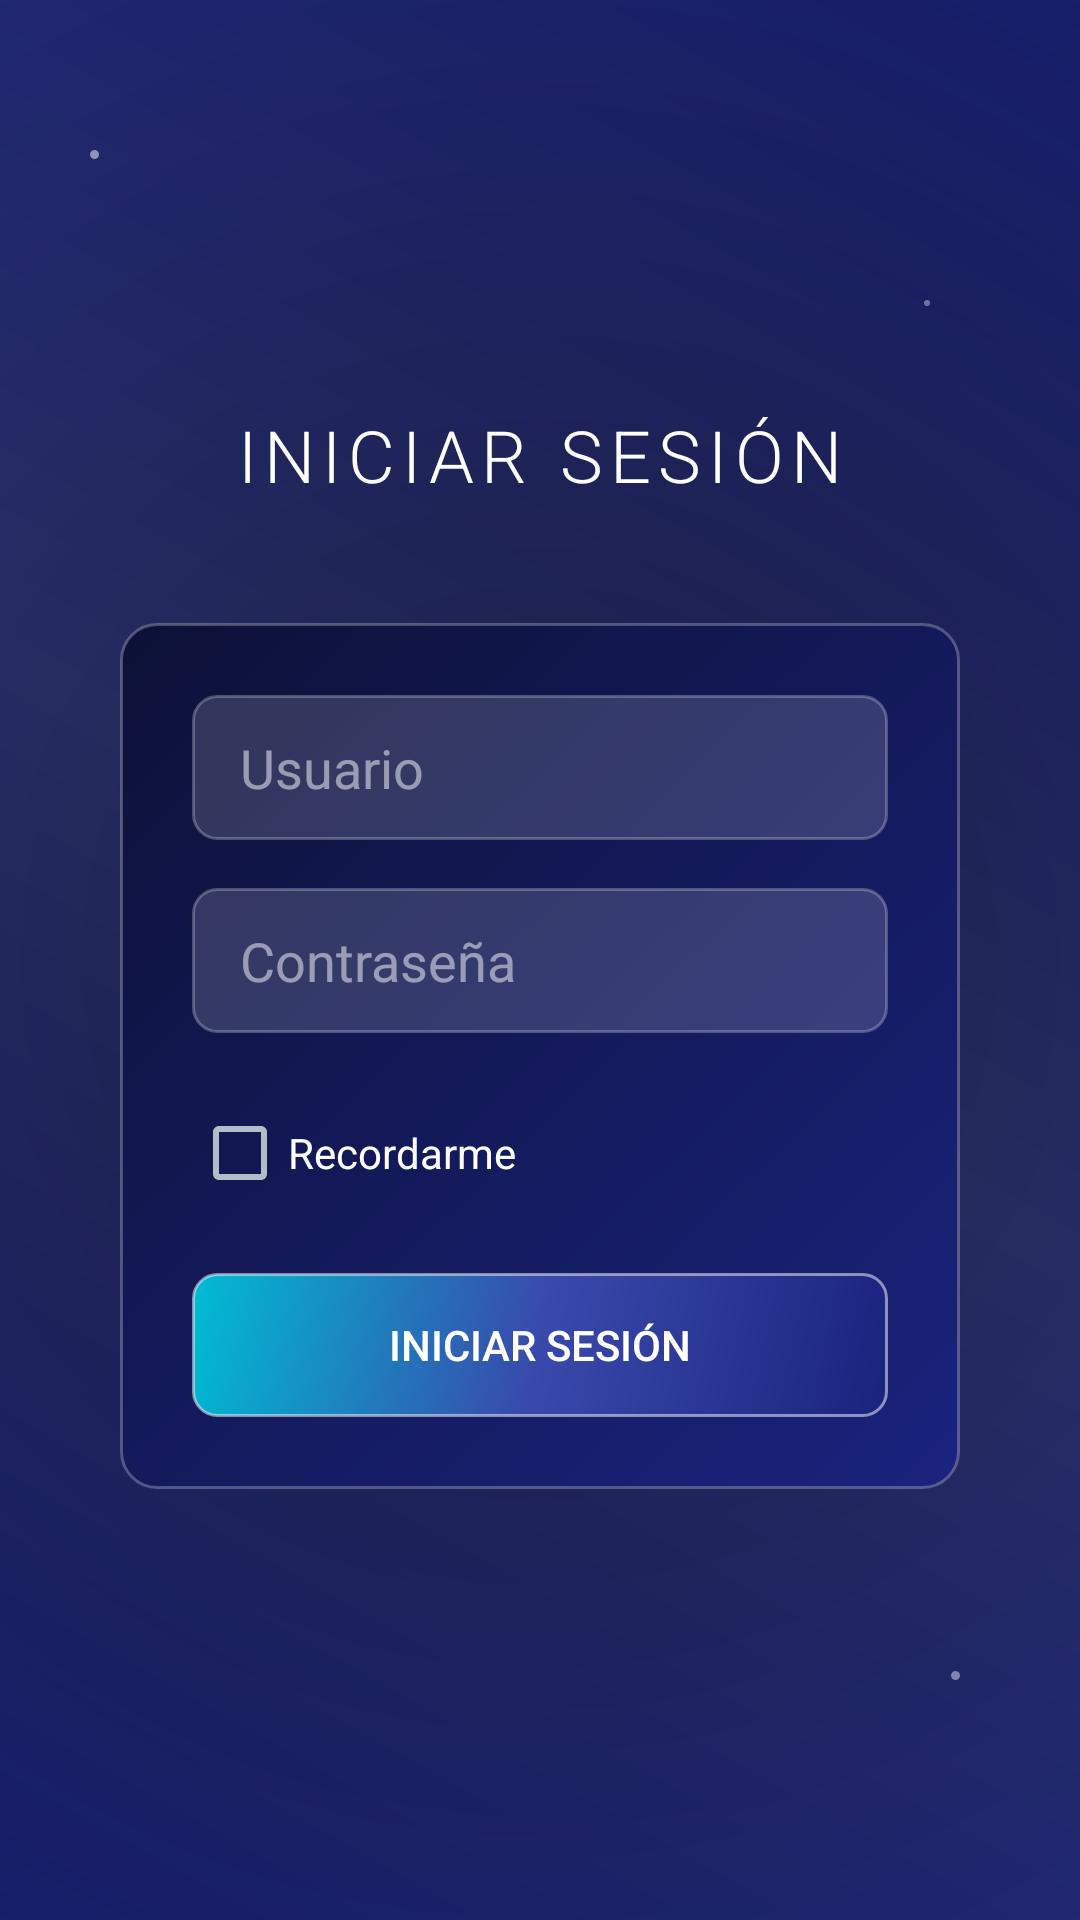

Write the Android layout XML for this screen, with the resource values it uses.
<!-- AndroidManifest.xml: activity theme Theme.BluetoothLedControl -->
<!-- res/layout/activity_login.xml -->
<?xml version="1.0" encoding="utf-8"?>
<LinearLayout xmlns:android="http://schemas.android.com/apk/res/android"
    android:layout_width="match_parent"
    android:layout_height="match_parent"
    android:orientation="vertical"
    android:gravity="center"
    android:padding="32dp">

    <TextView
        android:layout_width="wrap_content"
        android:layout_height="wrap_content"
        android:text="INICIAR SESIÓN"
        android:layout_marginBottom="32dp"
        style="@style/FuturisticTitle"/>

    <LinearLayout
        android:layout_width="match_parent"
        android:layout_height="wrap_content"
        android:orientation="vertical"
        android:padding="24dp"
        style="@style/FuturisticCard">

        <EditText
            android:id="@+id/etUsername"
            android:layout_width="match_parent"
            android:layout_height="wrap_content"
            android:hint="Usuario"
            android:layout_marginBottom="16dp"
            style="@style/FuturisticEditText"/>

        <EditText
            android:id="@+id/etPassword"
            android:layout_width="match_parent"
            android:layout_height="wrap_content"
            android:hint="Contraseña"
            android:inputType="textPassword"
            android:layout_marginBottom="24dp"
            style="@style/FuturisticEditText"/>

        <CheckBox
            android:id="@+id/cbRemember"
            android:layout_width="wrap_content"
            android:layout_height="wrap_content"
            android:text="Recordarme"
            android:textColor="#FFFFFF"
            android:layout_marginBottom="24dp"/>

        <Button
            android:id="@+id/btnLogin"
            android:layout_width="match_parent"
            android:layout_height="wrap_content"
            android:text="INICIAR SESIÓN"
            style="@style/Widget.FuturisticButton"/>
    </LinearLayout>
</LinearLayout>
<!-- resources referenced by this layout -->
<resources>
  <style name="FuturisticCard">
          <item name="android:background">@drawable/futuristic_card_background</item>
          <item name="android:layout_margin">8dp</item>
          <item name="android:padding">16dp</item>
          <item name="android:elevation">4dp</item>
      </style>
  <style name="FuturisticEditText">
          <item name="android:background">@drawable/futuristic_edittext_background</item>
          <item name="android:textColor">#FFFFFF</item>
          <item name="android:textColorHint">#80FFFFFF</item>
          <item name="android:paddingStart">16dp</item>
          <item name="android:paddingEnd">16dp</item>
          <item name="android:paddingTop">12dp</item>
          <item name="android:paddingBottom">12dp</item>
      </style>
  <style name="FuturisticTitle">
          <item name="android:textSize">24sp</item>
          <item name="android:textColor">#FFFFFF</item>
          <item name="android:fontFamily">sans-serif-light</item>
          <item name="android:letterSpacing">0.1</item>
          <item name="android:textAllCaps">true</item>
      </style>
  <style name="Widget.FuturisticButton" parent="Widget.AppCompat.Button">
          <item name="android:background">@drawable/futuristic_button_background</item>
          <item name="android:textColor">#FFFFFF</item>
          <item name="android:textAllCaps">false</item>
          <item name="android:paddingStart">24dp</item>
          <item name="android:paddingEnd">24dp</item>
          <item name="android:paddingTop">12dp</item>
          <item name="android:paddingBottom">12dp</item>
      </style>
  <!-- drawable futuristic_card_background (drawable) -->
  <?xml version="1.0" encoding="utf-8"?>
  <shape xmlns:android="http://schemas.android.com/apk/res/android">
      <gradient
          android:angle="135"
          android:startColor="#1A237E"
          android:endColor="#0D1137"
          android:type="linear"/>
      <corners android:radius="12dp"/>
      <stroke
          android:width="1dp"
          android:color="#40FFFFFF"/>
  </shape>
  <!-- drawable futuristic_edittext_background (drawable) -->
  <?xml version="1.0" encoding="utf-8"?>
  <shape xmlns:android="http://schemas.android.com/apk/res/android">
      <solid android:color="#26FFFFFF"/>
      <corners android:radius="8dp"/>
      <stroke
          android:width="1dp"
          android:color="#40FFFFFF"/>
  </shape>
  <!-- drawable futuristic_button_background (drawable) -->
  <?xml version="1.0" encoding="utf-8"?>
  <ripple xmlns:android="http://schemas.android.com/apk/res/android"
      android:color="#80FFFFFF">
      <item>
          <shape android:shape="rectangle">
              <corners android:radius="8dp"/>
              <gradient
                  android:angle="135"
                  android:startColor="#1A237E"
                  android:centerColor="#3949AB"
                  android:endColor="#00BCD4"/>
              <stroke
                  android:width="1dp"
                  android:color="#80FFFFFF"/>
          </shape>
      </item>
  </ripple>
</resources>
